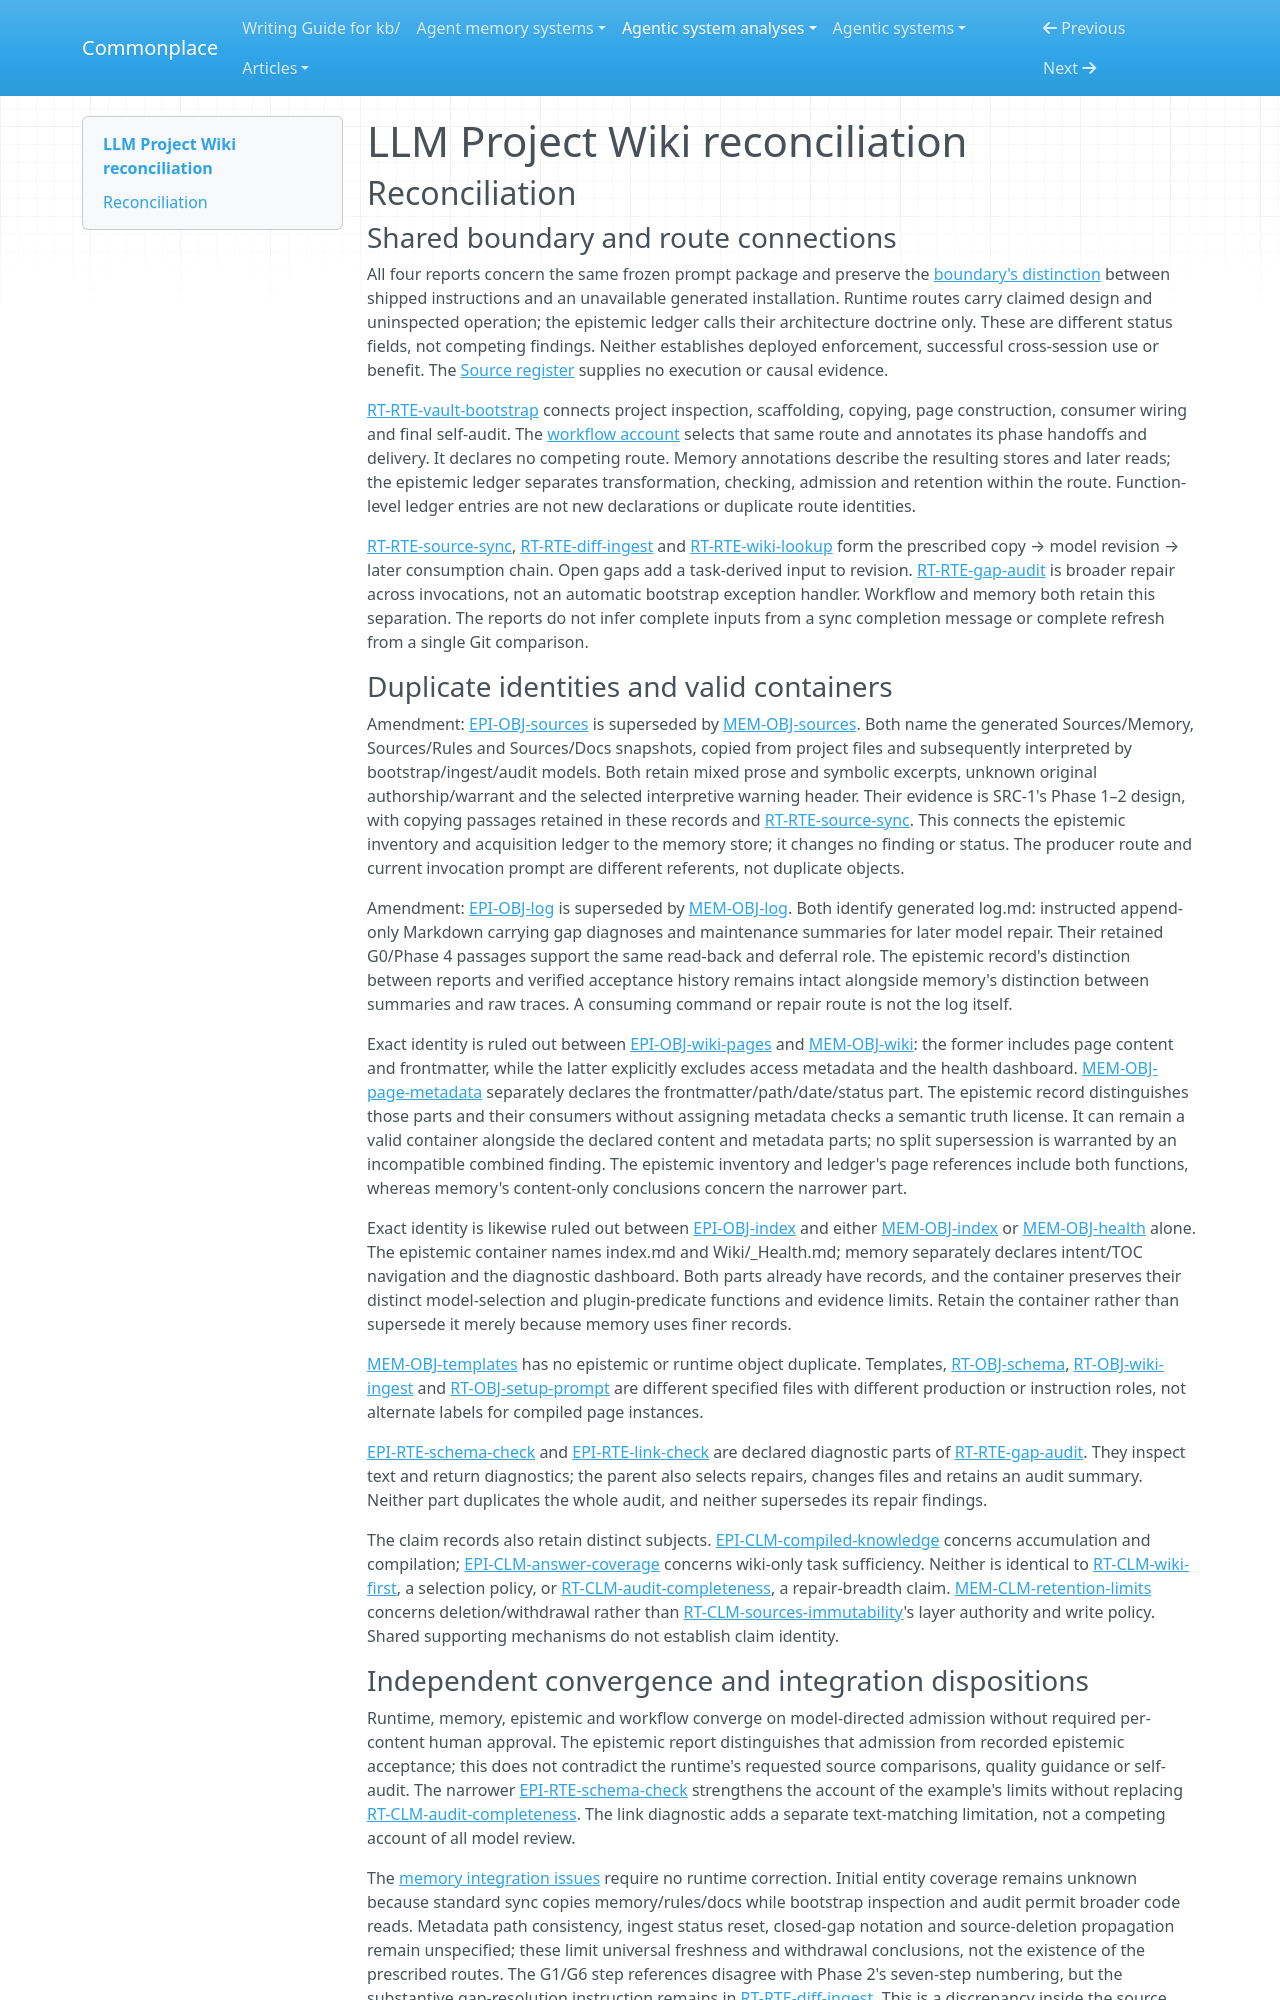

repository: zby/commonplace · page: agentic-system-analyses/retained/akash-r34--llm-project-wiki/reconciliation/index.html · generator: mkdocs

---
type: agentic-system-analyses/types/agentic-system-reconciliation-report.md
description: "Reconciliation of LLM Project Wiki's runtime, memory, epistemic and workflow records at commit 1fdfba9129a46afd18aa68a83f12d6716ab694c6."
run-id: AAS-2026-10-14-llm-project-wiki-c6c664168f3e-01
reviewed-boundary: "1fdfba9129a46afd18aa68a83f12d6716ab694c6"
---

# LLM Project Wiki reconciliation

## Reconciliation

### Shared boundary and route connections

All four reports concern the same frozen prompt package and preserve the [boundary's distinction](boundary.md#boundary-and-evidence) between shipped instructions and an unavailable generated installation. Runtime routes carry claimed design and uninspected operation; the epistemic ledger calls their architecture doctrine only. These are different status fields, not competing findings. Neither establishes deployed enforcement, successful cross-session use or benefit. The [Source register](boundary.md#source-register) supplies no execution or causal evidence.

[RT-RTE-vault-bootstrap](runtime.md#rt-rte-vault-bootstrap) connects project inspection, scaffolding, copying, page construction, consumer wiring and final self-audit. The [workflow account](workflow.md#workflow-account) selects that same route and annotates its phase handoffs and delivery. It declares no competing route. Memory annotations describe the resulting stores and later reads; the epistemic ledger separates transformation, checking, admission and retention within the route. Function-level ledger entries are not new declarations or duplicate route identities.

[RT-RTE-source-sync](runtime.md#rt-rte-source-sync), [RT-RTE-diff-ingest](runtime.md#rt-rte-diff-ingest) and [RT-RTE-wiki-lookup](runtime.md#rt-rte-wiki-lookup) form the prescribed copy → model revision → later consumption chain. Open gaps add a task-derived input to revision. [RT-RTE-gap-audit](runtime.md#rt-rte-gap-audit) is broader repair across invocations, not an automatic bootstrap exception handler. Workflow and memory both retain this separation. The reports do not infer complete inputs from a sync completion message or complete refresh from a single Git comparison.

### Duplicate identities and valid containers

Amendment: [EPI-OBJ-sources](epistemic.md#epi-obj-sources) is superseded by [MEM-OBJ-sources](memory.md#mem-obj-sources). Both name the generated Sources/Memory, Sources/Rules and Sources/Docs snapshots, copied from project files and subsequently interpreted by bootstrap/ingest/audit models. Both retain mixed prose and symbolic excerpts, unknown original authorship/warrant and the selected interpretive warning header. Their evidence is SRC-1's Phase 1–2 design, with copying passages retained in these records and [RT-RTE-source-sync](runtime.md#rt-rte-source-sync). This connects the epistemic inventory and acquisition ledger to the memory store; it changes no finding or status. The producer route and current invocation prompt are different referents, not duplicate objects.

Amendment: [EPI-OBJ-log](epistemic.md#epi-obj-log) is superseded by [MEM-OBJ-log](memory.md#mem-obj-log). Both identify generated log.md: instructed append-only Markdown carrying gap diagnoses and maintenance summaries for later model repair. Their retained G0/Phase 4 passages support the same read-back and deferral role. The epistemic record's distinction between reports and verified acceptance history remains intact alongside memory's distinction between summaries and raw traces. A consuming command or repair route is not the log itself.

Exact identity is ruled out between [EPI-OBJ-wiki-pages](epistemic.md#epi-obj-wiki-pages) and [MEM-OBJ-wiki](memory.md#mem-obj-wiki): the former includes page content and frontmatter, while the latter explicitly excludes access metadata and the health dashboard. [MEM-OBJ-page-metadata](memory.md#mem-obj-page-metadata) separately declares the frontmatter/path/date/status part. The epistemic record distinguishes those parts and their consumers without assigning metadata checks a semantic truth license. It can remain a valid container alongside the declared content and metadata parts; no split supersession is warranted by an incompatible combined finding. The epistemic inventory and ledger's page references include both functions, whereas memory's content-only conclusions concern the narrower part.

Exact identity is likewise ruled out between [EPI-OBJ-index](epistemic.md#epi-obj-index) and either [MEM-OBJ-index](memory.md#mem-obj-index) or [MEM-OBJ-health](memory.md#mem-obj-health) alone. The epistemic container names index.md and Wiki/_Health.md; memory separately declares intent/TOC navigation and the diagnostic dashboard. Both parts already have records, and the container preserves their distinct model-selection and plugin-predicate functions and evidence limits. Retain the container rather than supersede it merely because memory uses finer records.

[MEM-OBJ-templates](memory.md#mem-obj-templates) has no epistemic or runtime object duplicate. Templates, [RT-OBJ-schema](runtime.md#rt-obj-schema), [RT-OBJ-wiki-ingest](runtime.md#rt-obj-wiki-ingest) and [RT-OBJ-setup-prompt](runtime.md#rt-obj-setup-prompt) are different specified files with different production or instruction roles, not alternate labels for compiled page instances.

[EPI-RTE-schema-check](epistemic.md#epi-rte-schema-check) and [EPI-RTE-link-check](epistemic.md#epi-rte-link-check) are declared diagnostic parts of [RT-RTE-gap-audit](runtime.md#rt-rte-gap-audit). They inspect text and return diagnostics; the parent also selects repairs, changes files and retains an audit summary. Neither part duplicates the whole audit, and neither supersedes its repair findings.

The claim records also retain distinct subjects. [EPI-CLM-compiled-knowledge](epistemic.md#epi-clm-compiled-knowledge) concerns accumulation and compilation; [EPI-CLM-answer-coverage](epistemic.md#epi-clm-answer-coverage) concerns wiki-only task sufficiency. Neither is identical to [RT-CLM-wiki-first](runtime.md#rt-clm-wiki-first), a selection policy, or [RT-CLM-audit-completeness](runtime.md#rt-clm-audit-completeness), a repair-breadth claim. [MEM-CLM-retention-limits](memory.md#mem-clm-retention-limits) concerns deletion/withdrawal rather than [RT-CLM-sources-immutability](runtime.md#rt-clm-sources-immutability)'s layer authority and write policy. Shared supporting mechanisms do not establish claim identity.
